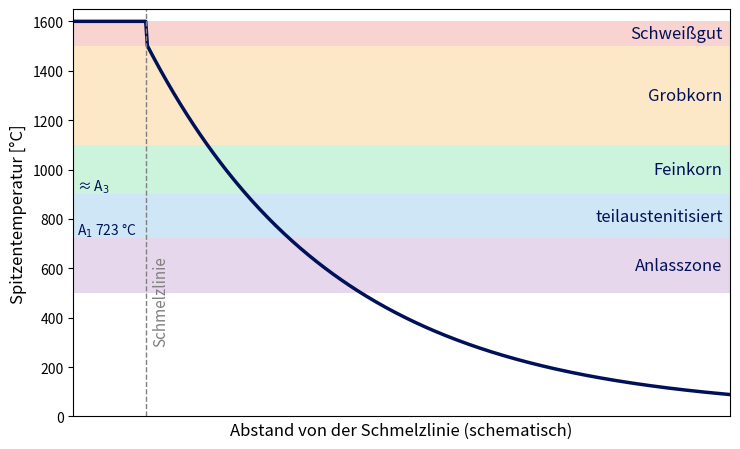

This chart was generated by the following Python code:
# Erzeugt wez_zonen.png fuer MTI 09: Spitzentemperatur ueber Abstand zur Schmelzlinie
import numpy as np, matplotlib
matplotlib.use("Agg")
import matplotlib.pyplot as plt
blue = "#001158"
x = np.linspace(-1.0, 8, 400)
T = np.where(x < 0, 1600, 20 + 1490*np.exp(-x/2.6))   # schematischer Verlauf
zones = [(-1.0, 1500, 1600, "Schweißgut", "#f5b7b1"),
         (None, 1100, 1500, "Grobkorn", "#fad7a0"),
         (None, 900, 1100, "Feinkorn", "#abebc6"),
         (None, 723, 900, "teilaustenitisiert", "#aed6f1"),
         (None, 500, 723, "Anlasszone", "#d7bde2")]
fig, ax = plt.subplots(figsize=(7.5, 4.6))
for _, lo, hi, name, col in zones:
    ax.axhspan(lo, hi, color=col, alpha=0.6, lw=0)
    ax.text(7.9, (lo+hi)/2, name, ha="right", va="center", fontsize=12, color=blue)
ax.plot(x, T, color=blue, lw=2.5)
ax.axvline(0, color="gray", ls="--", lw=1); ax.text(0.08, 300, "Schmelzlinie", rotation=90, color="gray", fontsize=11)
for t, lab in [(723, "A$_1$ 723 °C"), (900, "≈ A$_3$")]:
    ax.text(-0.95, t+15, lab, fontsize=10, color=blue)
ax.set_xlim(-1, 8); ax.set_ylim(0, 1650)
ax.set_xlabel("Abstand von der Schmelzlinie (schematisch)", fontsize=12)
ax.set_ylabel("Spitzentemperatur [°C]", fontsize=12); ax.set_xticks([])
fig.tight_layout(); fig.savefig("wez_zonen.png", dpi=200)
